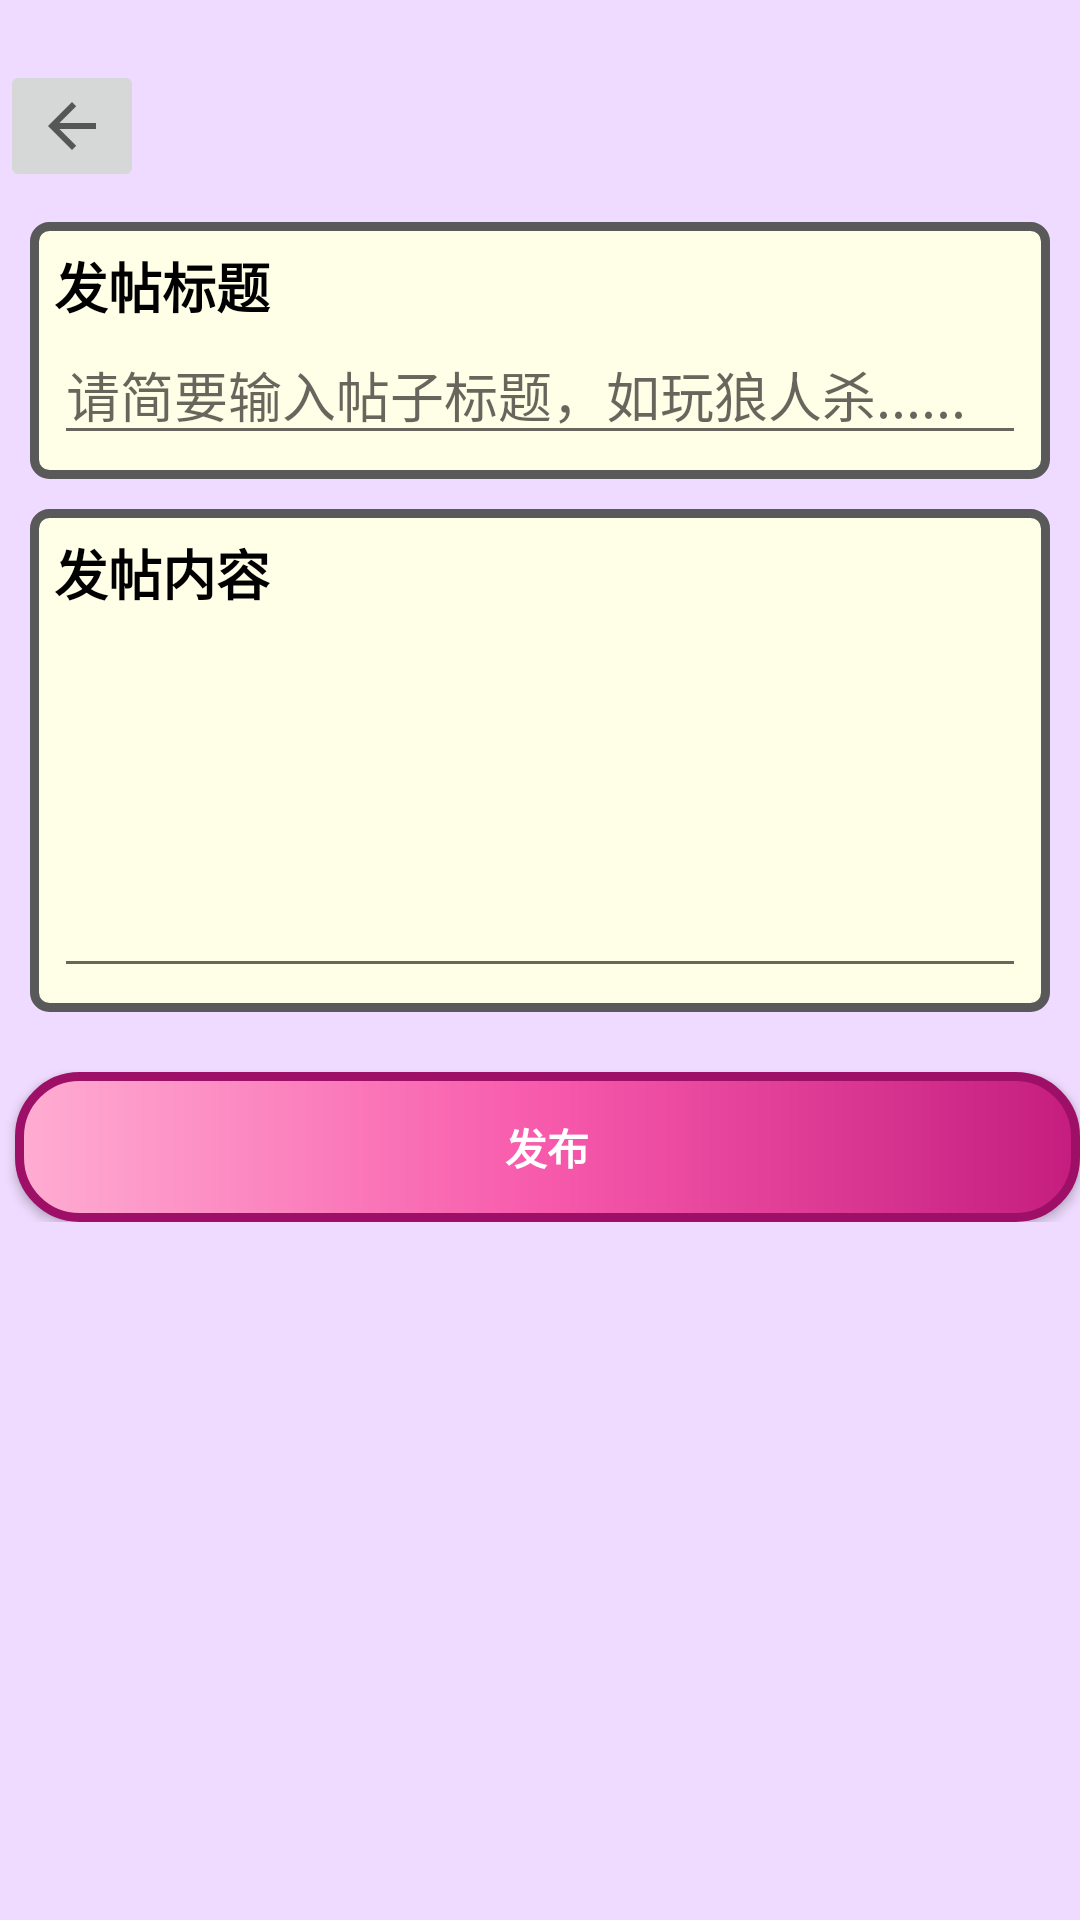

The Android layout XML behind this screen, and the referenced resources:
<!-- AndroidManifest.xml: application theme Theme.Hangyou -->
<!-- res/layout/fragment_tree_hole_create.xml -->
<?xml version="1.0" encoding="utf-8"?>
<androidx.constraintlayout.widget.ConstraintLayout xmlns:android="http://schemas.android.com/apk/res/android"
    xmlns:app="http://schemas.android.com/apk/res-auto"
    xmlns:tools="http://schemas.android.com/tools"
    android:layout_width="match_parent"
    android:layout_height="match_parent"
    android:id="@+id/fragment_tree_hole_create"
    android:background="@color/purple_2">
    <ScrollView
        android:layout_width="match_parent"
        android:layout_height="wrap_content"
        app:layout_constraintTop_toTopOf="parent">
        <LinearLayout
            android:id="@+id/linearLayout4"
            android:layout_width="match_parent"
            android:layout_height="wrap_content"
            android:layout_marginTop="20dp"
            android:orientation="vertical"
            app:layout_constraintTop_toTopOf="parent"
            tools:layout_editor_absoluteX="16dp">

            <ImageButton
                android:id="@+id/post_back_tree_hole"
                android:layout_width="wrap_content"
                android:layout_height="wrap_content"
                app:srcCompat="?attr/actionModeCloseDrawable" />

            <LinearLayout
                android:id="@+id/linearLayout3"
                android:layout_width="match_parent"
                android:layout_height="wrap_content"
                android:orientation="vertical"
                app:layout_constraintTop_toTopOf="parent"
                android:padding="8dp"
                android:layout_marginStart="10dp"
                android:layout_marginEnd="10dp"
                android:layout_marginTop="10dp"
                android:background="@drawable/border">

                <TextView
                    android:id="@+id/textView4"
                    android:layout_width="match_parent"
                    android:layout_height="wrap_content"
                    android:text="发帖标题"
                    android:textStyle="bold"
                    android:textColor="@color/gray_13"
                    android:textSize="18sp"
                    android:gravity="bottom" />

                <EditText
                    android:id="@+id/postNameInput"
                    android:layout_width="match_parent"
                    android:layout_height="wrap_content"
                    android:hint="请简要输入帖子标题，如玩狼人杀......"
                    android:inputType="text"
                    android:singleLine="true"/>
            </LinearLayout>
            <LinearLayout
                android:id="@+id/linearLayout2"
                android:layout_width="match_parent"
                android:layout_height="wrap_content"
                android:orientation="vertical"
                app:layout_constraintTop_toTopOf="parent"
                android:padding="8dp"
                android:layout_marginStart="10dp"
                android:layout_marginEnd="10dp"
                android:layout_marginTop="10dp"
                android:background="@drawable/border">

                <TextView
                    android:id="@+id/textView"
                    android:layout_width="match_parent"
                    android:layout_height="wrap_content"
                    android:text="发帖内容"
                    android:textStyle="bold"
                    android:textColor="@color/gray_13"
                    android:textSize="18sp"
                    android:gravity="bottom"/>

                <EditText
                    android:id="@+id/postTextInput"
                    android:layout_width="match_parent"
                    android:layout_height="wrap_content"
                    android:ems="10"
                    android:inputType="textMultiLine"
                    android:minLines="5"
                    android:singleLine="false"
                    android:gravity="top"/>

            </LinearLayout>
            <LinearLayout
                android:id="@+id/linearLayout"
                android:layout_width="match_parent"
                android:layout_height="wrap_content"
                android:orientation="vertical"
                app:layout_constraintTop_toBottomOf="@+id/linearLayout2"
                tools:layout_editor_absoluteX="41dp">

                <Button
                    android:id="@+id/click_to_post"
                    android:text="发布"
                    android:layout_width="match_parent"
                    android:layout_height="50dp"
                    android:layout_weight="1"
                    android:background="@drawable/button_red"
                    android:textStyle="bold"
                    android:textColor="@color/gray_1"
                    android:layout_marginStart="5dp"
                    android:layout_gravity="top|right"
                    android:layout_marginTop="20dp"
                    android:layout_marginRight="20dp"
                    android:layout_marginLeft="20dp" />
            </LinearLayout>
        </LinearLayout>
    </ScrollView>
</androidx.constraintlayout.widget.ConstraintLayout>
<!-- resources referenced by this layout -->
<resources>
  <color name="gray_1">#ffffff</color>
  <color name="gray_13">#000000</color>
  <color name="purple_2">#efdbff</color>
  <!-- drawable border (drawable) -->
  <?xml version="1.0" encoding="utf-8"?>
  <shape xmlns:android="http://schemas.android.com/apk/res/android">
      
      <corners android:radius="5dp"/>
      
      <solid android:color="@color/yellow_1"/>
      
      <stroke
          android:width="3dp"
          android:color="@color/gray_8"/>
  </shape>
  <!-- drawable button_red (drawable-v24) -->
  <?xml version="1.0" encoding="utf-8"?>
  <shape xmlns:android="http://schemas.android.com/apk/res/android">
      
      <corners android:radius="20dp"/>
      
      <stroke
          android:width="3dp"
          android:color="@color/pink_8"/>
      <gradient
          android:startColor="@color/pink_3"
          android:centerColor="@color/pink_5"
          android:endColor="@color/pink_7"/>
  </shape>
  <style name="Theme.Hangyou" parent="Theme.MaterialComponents.DayNight.NoActionBar.Bridge">
          
          <item name="colorPrimary">@color/purple_5</item>
          <item name="colorPrimaryVariant">@color/purple_7</item>
          <item name="colorOnPrimary">@color/gray_1</item>
          
          <item name="colorSecondary">@color/lime_2</item>
          <item name="colorSecondaryVariant">@color/lime_7</item>
          <item name="colorOnSecondary">@color/gray_13</item>
          
          <item name="android:statusBarColor" tools:targetApi="l">?attr/colorPrimaryVariant</item>
          
      </style>
  <color name="yellow_1">#feffe6</color>
  <color name="gray_8">#595959</color>
  <color name="pink_8">#9e1068</color>
  <color name="pink_3">#ffadd2</color>
  <color name="pink_5">#f759ab</color>
  <color name="pink_7">#c41d7f</color>
  <color name="purple_5">#9254de</color>
  <color name="purple_7">#531dab</color>
  <color name="lime_2">#f4ffb8</color>
  <color name="lime_7">#7cb305</color>
</resources>
